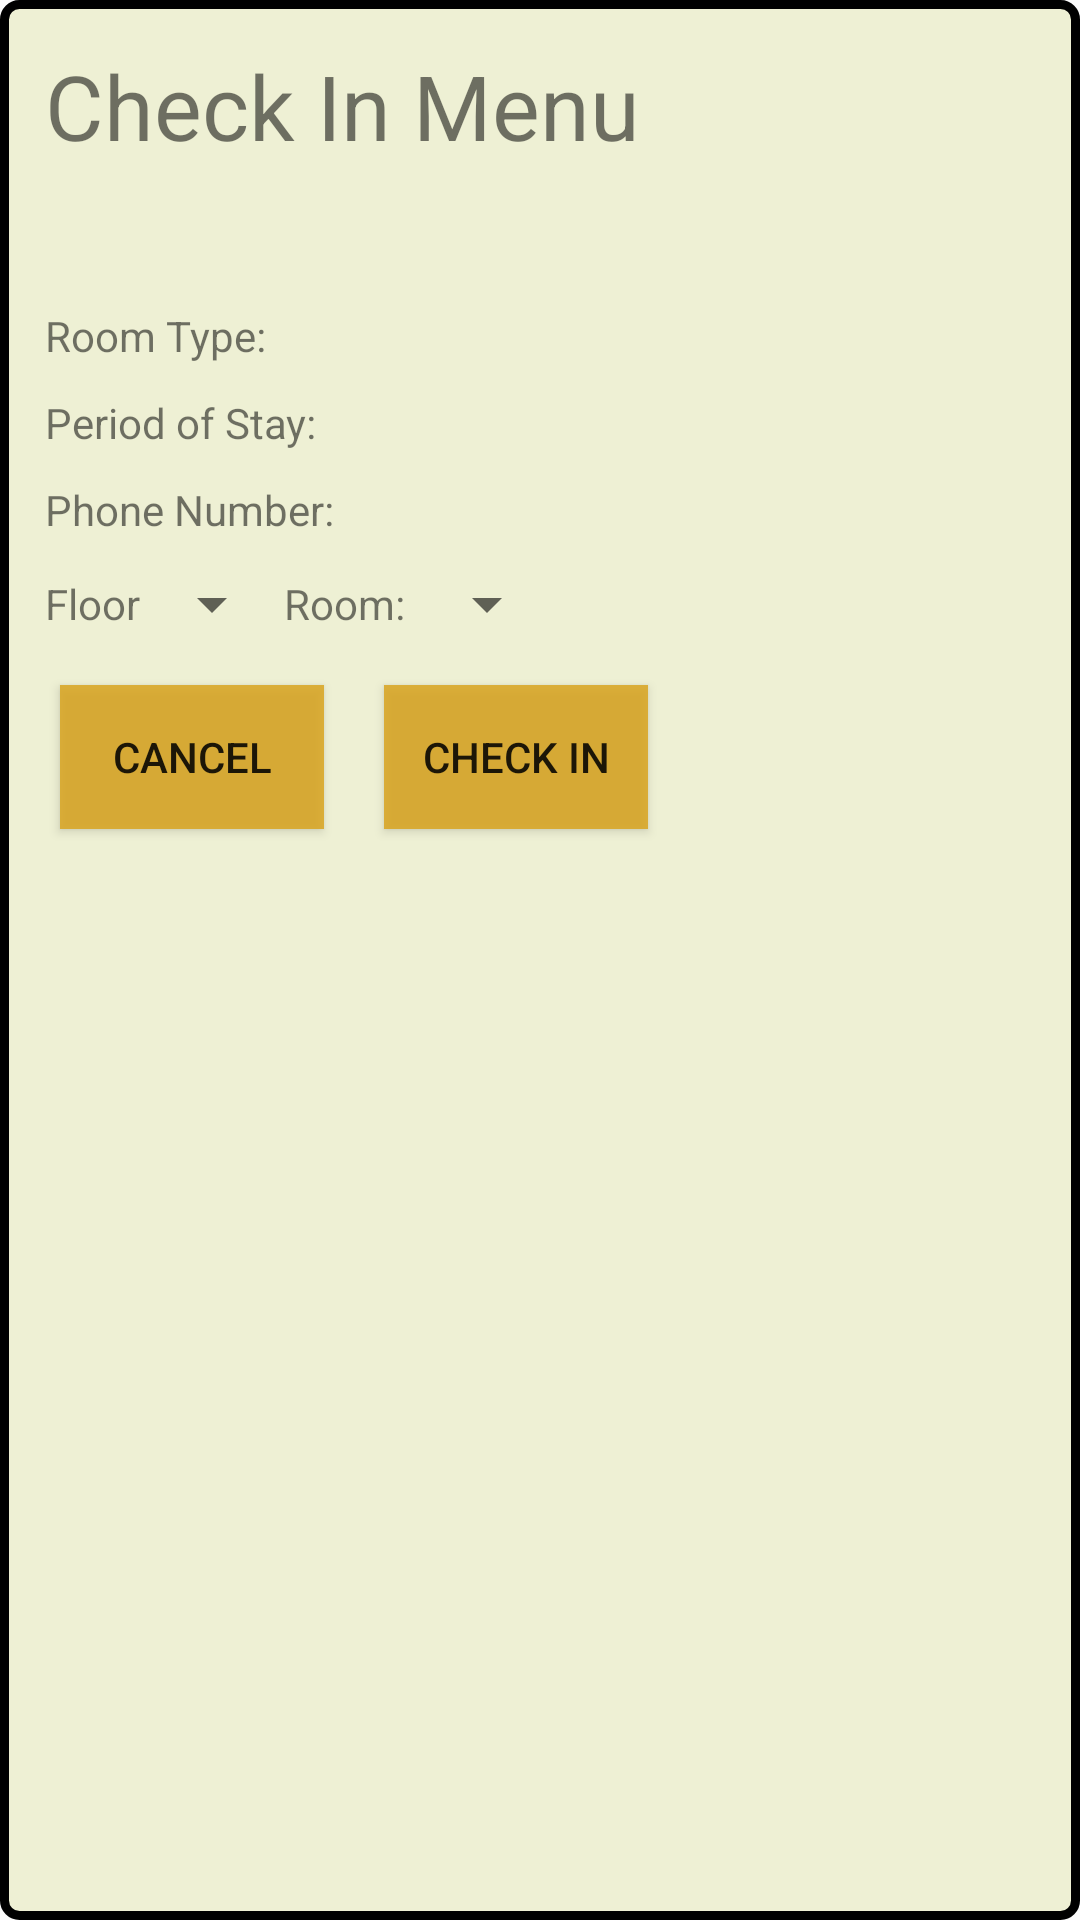

Reconstruct the res/layout file that produces this screen, plus the resources it refers to.
<!-- AndroidManifest.xml: application theme Theme.GoldenBeachHotelManagementSystem -->
<!-- res/layout/fragment_check_in_dialog.xml -->
<?xml version="1.0" encoding="utf-8"?>
<LinearLayout xmlns:android="http://schemas.android.com/apk/res/android"
    xmlns:tools="http://schemas.android.com/tools"
    android:layout_width="wrap_content"
    android:layout_height="wrap_content"
    xmlns:app="http://schemas.android.com/apk/res-auto"
    android:background="@drawable/item_background"
    android:orientation="vertical"
    android:padding="10dp">

    <TextView
        android:layout_width="wrap_content"
        android:layout_height="wrap_content"
        android:text="Check In Menu"
        android:textSize="30sp"
        android:layout_margin="5dp"
        android:layout_marginBottom="10dp"/>

    <TextView
        android:id="@+id/cust_name"
        android:layout_width="wrap_content"
        android:layout_height="wrap_content"
        android:textSize="20sp"
        tools:text="Customer Name"
        android:layout_margin="5dp"/>

    <LinearLayout
        android:layout_width="wrap_content"
        android:layout_height="wrap_content"
        android:layout_margin="5dp"
        >

        <TextView
            android:layout_width="wrap_content"
            android:layout_height="wrap_content"
            android:text="Room Type: " />

        <TextView
            android:id="@+id/room_type"
            android:layout_width="wrap_content"
            android:layout_height="wrap_content"
            tools:text="Single " />
    </LinearLayout>

    <LinearLayout
        android:layout_width="wrap_content"
        android:layout_height="wrap_content"
        android:layout_margin="5dp">

        <TextView
            android:layout_width="wrap_content"
            android:layout_height="wrap_content"
            android:text="Period of Stay: " />

        <TextView
            android:id="@+id/stay_period"
            android:layout_width="wrap_content"
            android:layout_height="wrap_content"
            tools:text="3 days " />
    </LinearLayout>

    <LinearLayout
        android:layout_width="wrap_content"
        android:layout_height="wrap_content"
        android:layout_margin="5dp">

        <TextView
            android:layout_width="wrap_content"
            android:layout_height="wrap_content"
            android:text="Phone Number: " />

        <TextView
            android:id="@+id/phone_num"
            android:layout_width="wrap_content"
            android:layout_height="wrap_content"
            tools:text="012-231231232" />
    </LinearLayout>
    <LinearLayout
        android:layout_width="wrap_content"
        android:layout_height="wrap_content"
        android:layout_margin="5dp"
        >
        <TextView
            android:layout_width="wrap_content"
            android:layout_height="wrap_content"
            android:text="Floor"
            android:layout_gravity="center_vertical"
            />
        <Spinner
            android:id="@+id/floorSpinner"
            android:layout_width="wrap_content"
            android:layout_height="wrap_content"
            android:layout_gravity="center_vertical"
            />
        <TextView
            android:id="@+id/roomText"
            android:layout_width="wrap_content"
            android:layout_height="wrap_content"
            android:text="Room: "
            android:layout_gravity="center_vertical"/>
        <Spinner
            android:id="@+id/roomSpinner"
            android:layout_width="wrap_content"
            android:layout_height="wrap_content"
            android:layout_gravity="center_vertical"
            />
    </LinearLayout>

    <LinearLayout
        android:layout_width="wrap_content"
        android:layout_height="wrap_content">

        <Button
            android:id="@+id/cancel_button"
            android:layout_width="wrap_content"
            android:layout_height="wrap_content"
            android:text="Cancel"
            android:background="@color/header_background_gold"
            android:layout_margin="10dp"
            />

        <Button
            android:id="@+id/check_in_button"
            android:layout_width="wrap_content"
            android:layout_height="wrap_content"
            android:text="Check In"
            android:background="@color/header_background_gold"
            android:layout_margin="10dp"
            />
    </LinearLayout>

</LinearLayout>
<!-- resources referenced by this layout -->
<resources>
  <color name="header_background_gold">#D9DAA520</color>
  <!-- drawable item_background (drawable) -->
  <shape xmlns:android="http://schemas.android.com/apk/res/android" android:shape="rectangle" >
      <solid android:color="@color/item_background_yellow" />
      <stroke
          android:width="3dp"
          android:color="@color/black" >
      </stroke>
      <corners
          android:radius="5dp">
      </corners>
  </shape>
  <style name="Theme.GoldenBeachHotelManagementSystem" parent="Theme.AppCompat.Light.NoActionBar">
          
          <item name="colorPrimary">@color/header_background_gold</item>
          <item name="colorPrimaryVariant">@color/purple_700</item>
          <item name="colorOnPrimary">@color/white</item>
          
          <item name="colorSecondary">@color/teal_200</item>
          <item name="colorSecondaryVariant">@color/teal_700</item>
          <item name="colorOnSecondary">@color/black</item>
          
          <item name="android:statusBarColor" tools:targetApi="l">?attr/colorPrimaryVariant</item>
          <item name="android:forceDarkAllowed" tools:targetApi="q">false</item>
          
      </style>
  <color name="item_background_yellow">#EEF0D4</color>
  <color name="black">#FF000000</color>
  <color name="purple_700">#FF3700B3</color>
  <color name="white">#FFFFFFFF</color>
  <color name="teal_200">#FF03DAC5</color>
  <color name="teal_700">#FF018786</color>
</resources>
